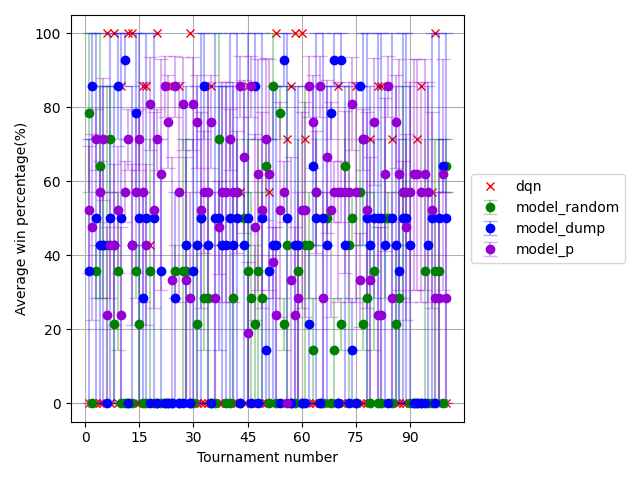

The table this chart was drawn from, first rows:
, player_1, agent_random, agent_random_std, agent_random_ste, agent_dump, agent_dump_std, agent_dump_ste, agent_p, agent_p_std, agent_p_ste, others, others_std, others_ste, T
0, 0.0, 78.57, 21.43, 21.43, 35.71, 35.71, 35.71, 52.38, 24.28, 17.17, 55.1, 31.88, 13.01, 1
1, 0.0, 0.0, 0.0, 0.0, 85.71, 14.29, 14.29, 47.62, 35.63, 25.2, 44.9, 40.71, 16.62, 2
2, 0.0, 35.71, 7.143, 7.143, 50.0, 50.0, 50.0, 71.43, 11.66, 8.248, 55.1, 31.88, 13.01, 3
3, 0.0, 64.29, 35.71, 35.71, 42.86, 42.86, 42.86, 57.14, 11.66, 8.248, 55.1, 31.88, 13.01, 4
4, 0.0, 42.86, 14.29, 14.29, 42.86, 42.86, 42.86, 71.43, 23.33, 16.5, 55.1, 31.88, 13.01, 5
5, 100.0, 42.86, 42.86, 42.86, 0.0, 0.0, 0.0, 23.81, 33.67, 23.81, 22.45, 35.7, 14.57, 6
6, 0.0, 71.43, 14.29, 14.29, 50.0, 50.0, 50.0, 42.86, 20.2, 14.29, 53.06, 33.03, 13.49, 7
7, 100.0, 21.43, 21.43, 21.43, 42.86, 42.86, 42.86, 42.86, 30.86, 21.82, 36.73, 34.03, 13.89, 8
8, 0.0, 35.71, 21.43, 21.43, 85.71, 14.29, 14.29, 52.38, 24.28, 17.17, 57.14, 28.57, 11.66, 9
9, 85.71, 0.0, 0.0, 0.0, 50.0, 50.0, 50.0, 23.81, 33.67, 23.81, 24.49, 39.47, 16.11, 10
10, 0.0, 0.0, 0.0, 0.0, 92.86, 7.143, 7.143, 57.14, 11.66, 8.248, 51.02, 36.51, 14.9, 11
11, 100.0, 0.0, 0.0, 0.0, 0.0, 0.0, 0.0, 71.43, 11.66, 8.248, 30.61, 36.16, 14.76, 12
12, 100.0, 0.0, 0.0, 0.0, 42.86, 42.86, 42.86, 42.86, 30.86, 21.82, 30.61, 36.16, 14.76, 13
13, 0.0, 35.71, 7.143, 7.143, 78.57, 21.43, 21.43, 57.14, 30.86, 21.82, 57.14, 28.57, 11.66, 14
14, 0.0, 21.43, 21.43, 21.43, 50.0, 50.0, 50.0, 71.43, 11.66, 8.248, 51.02, 36.51, 14.9, 15
15, 85.71, 0.0, 0.0, 0.0, 28.57, 28.57, 28.57, 57.14, 42.06, 29.74, 32.65, 39.47, 16.11, 16
16, 85.71, 0.0, 0.0, 0.0, 50.0, 50.0, 50.0, 42.86, 30.86, 21.82, 32.65, 39.47, 16.11, 17
17, 42.86, 35.71, 35.71, 35.71, 0.0, 0.0, 0.0, 80.95, 17.82, 12.6, 44.9, 40.71, 16.62, 18
18, 0.0, 0.0, 0.0, 0.0, 50.0, 50.0, 50.0, 52.38, 37.5, 26.51, 36.73, 43.1, 17.6, 19
19, 100.0, 0.0, 0.0, 0.0, 0.0, 0.0, 0.0, 71.43, 11.66, 8.248, 30.61, 36.16, 14.76, 20
20, 0.0, 0.0, 0.0, 0.0, 35.71, 35.71, 35.71, 61.9, 44.16, 31.23, 36.73, 43.1, 17.6, 21
21, 0.0, 0.0, 0.0, 0.0, 0.0, 0.0, 0.0, 85.71, 11.66, 8.248, 36.73, 43.1, 17.6, 22
22, 85.71, 0.0, 0.0, 0.0, 0.0, 0.0, 0.0, 76.19, 17.82, 12.6, 32.65, 39.47, 16.11, 23
23, 85.71, 0.0, 0.0, 0.0, 0.0, 0.0, 0.0, 33.33, 47.14, 33.33, 14.29, 34.99, 14.29, 24
24, 0.0, 35.71, 7.143, 7.143, 28.57, 28.57, 28.57, 85.71, 11.66, 8.248, 55.1, 31.88, 13.01, 25
25, 85.71, 0.0, 0.0, 0.0, 0.0, 0.0, 0.0, 57.14, 42.06, 29.74, 24.49, 39.47, 16.11, 26
26, 0.0, 35.71, 35.71, 35.71, 0.0, 0.0, 0.0, 80.95, 17.82, 12.6, 44.9, 40.71, 16.62, 27
27, 0.0, 35.71, 35.71, 35.71, 42.86, 42.86, 42.86, 33.33, 47.14, 33.33, 36.73, 43.1, 17.6, 28
28, 100.0, 0.0, 0.0, 0.0, 0.0, 0.0, 0.0, 28.57, 40.41, 28.57, 12.24, 29.99, 12.24, 29
29, 0.0, 0.0, 0.0, 0.0, 35.71, 35.71, 35.71, 80.95, 17.82, 12.6, 44.9, 40.71, 16.62, 30
30, 0.0, 21.43, 21.43, 21.43, 42.86, 42.86, 42.86, 76.19, 17.82, 12.6, 51.02, 36.51, 14.9, 31
31, 0.0, 50.0, 7.143, 7.143, 50.0, 50.0, 50.0, 52.38, 37.5, 26.51, 51.02, 36.51, 14.9, 32
32, 0.0, 28.57, 14.29, 14.29, 85.71, 14.29, 14.29, 57.14, 23.33, 16.5, 57.14, 28.57, 11.66, 33
33, 0.0, 28.57, 28.57, 28.57, 42.86, 42.86, 42.86, 57.14, 42.06, 29.74, 44.9, 40.71, 16.62, 34
34, 85.71, 0.0, 0.0, 0.0, 0.0, 0.0, 0.0, 76.19, 17.82, 12.6, 32.65, 39.47, 16.11, 35
35, 0.0, 0.0, 0.0, 0.0, 50.0, 50.0, 50.0, 28.57, 40.41, 28.57, 26.53, 42.12, 17.2, 36
36, 0.0, 71.43, 28.57, 28.57, 50.0, 35.71, 35.71, 47.62, 17.82, 12.6, 55.1, 29.01, 11.84, 37
37, 0.0, 42.86, 0.0, 0.0, 42.86, 42.86, 42.86, 57.14, 42.06, 29.74, 48.98, 36.51, 14.9, 38
38, 0.0, 0.0, 0.0, 0.0, 42.86, 42.86, 42.86, 57.14, 42.06, 29.74, 36.73, 43.1, 17.6, 39
39, 0.0, 0.0, 0.0, 0.0, 50.0, 50.0, 50.0, 71.43, 11.66, 8.248, 44.9, 40.71, 16.62, 40
40, 0.0, 28.57, 28.57, 28.57, 42.86, 42.86, 42.86, 57.14, 42.06, 29.74, 44.9, 40.71, 16.62, 41
41, 0.0, 57.14, 14.29, 14.29, 50.0, 50.0, 50.0, 57.14, 23.33, 16.5, 55.1, 31.88, 13.01, 42
42, 57.14, 0.0, 0.0, 0.0, 0.0, 0.0, 0.0, 85.71, 11.66, 8.248, 36.73, 43.1, 17.6, 43
43, 0.0, 50.0, 7.143, 7.143, 42.86, 42.86, 42.86, 66.67, 29.35, 20.76, 55.1, 31.88, 13.01, 44
44, 85.71, 35.71, 35.71, 35.71, 50.0, 50.0, 50.0, 19.05, 26.94, 19.05, 32.65, 39.47, 16.11, 45
45, 0.0, 28.57, 28.57, 28.57, 0.0, 0.0, 0.0, 85.71, 11.66, 8.248, 44.9, 40.71, 16.62, 46
46, 0.0, 21.43, 21.43, 21.43, 85.71, 14.29, 14.29, 47.62, 35.63, 25.2, 51.02, 36.51, 14.9, 47
47, 0.0, 35.71, 35.71, 35.71, 0.0, 0.0, 0.0, 61.9, 44.16, 31.23, 36.73, 43.1, 17.6, 48
48, 0.0, 28.57, 28.57, 28.57, 50.0, 50.0, 50.0, 52.38, 37.5, 26.51, 44.9, 40.71, 16.62, 49
49, 0.0, 64.29, 7.143, 7.143, 14.29, 14.29, 14.29, 71.43, 30.86, 21.82, 53.06, 33.03, 13.49, 50
50, 57.14, 0.0, 0.0, 0.0, 35.71, 35.71, 35.71, 61.9, 44.16, 31.23, 36.73, 43.1, 17.6, 51
51, 0.0, 85.71, 14.29, 14.29, 42.86, 42.86, 42.86, 38.1, 13.47, 9.524, 53.06, 33.03, 13.49, 52
52, 100.0, 0.0, 0.0, 0.0, 42.86, 42.86, 42.86, 23.81, 33.67, 23.81, 22.45, 35.7, 14.57, 53
53, 0.0, 78.57, 7.143, 7.143, 0.0, 0.0, 0.0, 52.38, 40.96, 28.97, 44.9, 40.71, 16.62, 54
54, 0.0, 21.43, 7.143, 7.143, 92.86, 7.143, 7.143, 57.14, 11.66, 8.248, 57.14, 28.57, 11.66, 55
55, 71.43, 42.86, 42.86, 42.86, 50.0, 50.0, 50.0, 0.0, 0.0, 0.0, 26.53, 42.12, 17.2, 56
56, 85.71, 0.0, 0.0, 0.0, 0.0, 0.0, 0.0, 33.33, 47.14, 33.33, 14.29, 34.99, 14.29, 57
57, 100.0, 0.0, 0.0, 0.0, 42.86, 42.86, 42.86, 23.81, 33.67, 23.81, 22.45, 35.7, 14.57, 58
58, 0.0, 35.71, 35.71, 35.71, 42.86, 42.86, 42.86, 28.57, 40.41, 28.57, 34.69, 40.3, 16.45, 59
59, 100.0, 0.0, 0.0, 0.0, 0.0, 0.0, 0.0, 52.38, 37.5, 26.51, 22.45, 35.7, 14.57, 60
... 40 more rows
